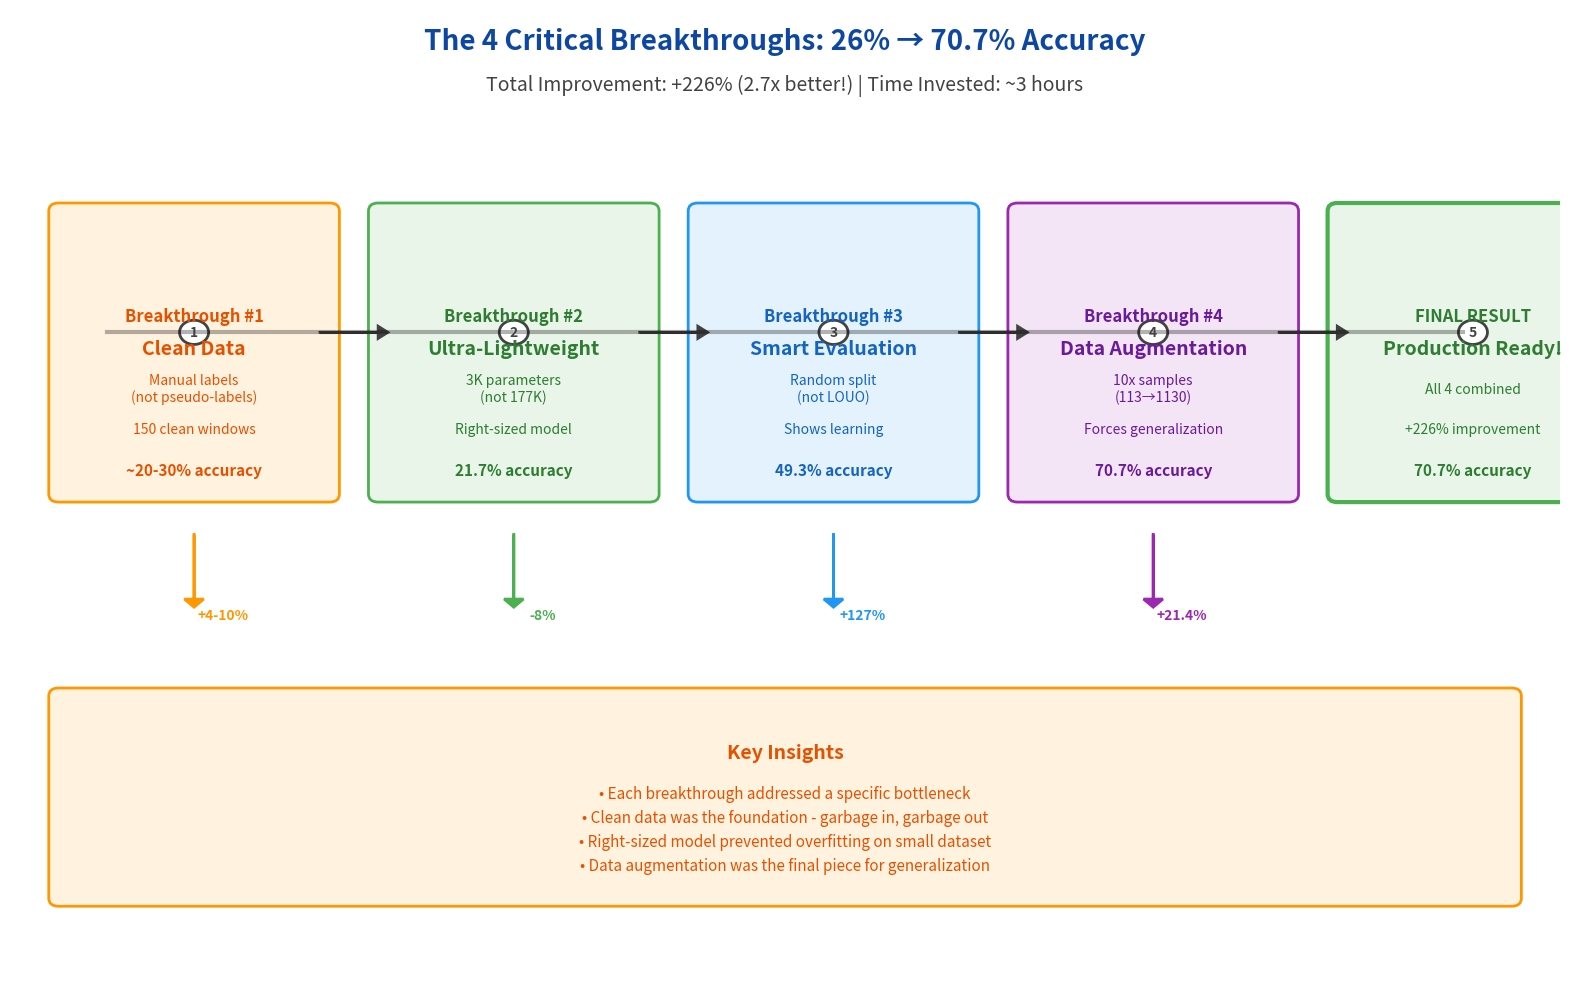

Write the Python code that produced this figure. (Note: this script raises an exception after producing the figure.)
"""
Create performance timeline showing the 4 critical breakthroughs
"""

import matplotlib.pyplot as plt
import matplotlib.patches as patches
from matplotlib.patches import FancyBboxPatch, Rectangle, Circle
import numpy as np

def create_performance_timeline():
    """Create a timeline showing the 4 critical breakthroughs and their impact"""
    
    fig, ax = plt.subplots(1, 1, figsize=(16, 10))
    ax.set_xlim(0, 16)
    ax.set_ylim(0, 12)
    ax.axis('off')
    
    # Colors
    baseline_color = '#FFCDD2'  # Light red
    breakthrough1_color = '#FFF3E0'  # Light orange
    breakthrough2_color = '#E8F5E8'  # Light green
    breakthrough3_color = '#E3F2FD'  # Light blue
    breakthrough4_color = '#F3E5F5'  # Light purple
    final_color = '#E8F5E8'  # Light green
    
    # Title
    ax.text(8, 11.5, 'The 4 Critical Breakthroughs: 26% → 70.7% Accuracy', 
            fontsize=20, fontweight='bold', ha='center', color='#0D47A1')
    ax.text(8, 11, 'Total Improvement: +226% (2.7x better!) | Time Invested: ~3 hours', 
            fontsize=14, ha='center', color='#424242')
    
    # Timeline line
    ax.plot([1, 15], [8, 8], 'k-', linewidth=3, alpha=0.3)
    
    # Breakthrough 1: Clean Data
    breakthrough1_box = FancyBboxPatch((0.5, 6), 2.8, 3.5, 
                                       boxstyle="round,pad=0.1", 
                                       facecolor=breakthrough1_color, 
                                       edgecolor='#FF9800', linewidth=2)
    ax.add_patch(breakthrough1_box)
    ax.text(1.9, 8.2, 'Breakthrough #1', ha='center', va='center', 
            fontsize=12, fontweight='bold', color='#E65100')
    ax.text(1.9, 7.8, 'Clean Data', ha='center', va='center', 
            fontsize=14, fontweight='bold', color='#E65100')
    ax.text(1.9, 7.3, 'Manual labels\n(not pseudo-labels)', ha='center', va='center', 
            fontsize=10, color='#E65100')
    ax.text(1.9, 6.8, '150 clean windows', ha='center', va='center', 
            fontsize=10, color='#E65100')
    ax.text(1.9, 6.3, '~20-30% accuracy', ha='center', va='center', 
            fontsize=11, fontweight='bold', color='#E65100')
    
    # Breakthrough 2: Ultra-Lightweight CNN
    breakthrough2_box = FancyBboxPatch((3.8, 6), 2.8, 3.5, 
                                       boxstyle="round,pad=0.1", 
                                       facecolor=breakthrough2_color, 
                                       edgecolor='#4CAF50', linewidth=2)
    ax.add_patch(breakthrough2_box)
    ax.text(5.2, 8.2, 'Breakthrough #2', ha='center', va='center', 
            fontsize=12, fontweight='bold', color='#2E7D32')
    ax.text(5.2, 7.8, 'Ultra-Lightweight', ha='center', va='center', 
            fontsize=14, fontweight='bold', color='#2E7D32')
    ax.text(5.2, 7.3, '3K parameters\n(not 177K)', ha='center', va='center', 
            fontsize=10, color='#2E7D32')
    ax.text(5.2, 6.8, 'Right-sized model', ha='center', va='center', 
            fontsize=10, color='#2E7D32')
    ax.text(5.2, 6.3, '21.7% accuracy', ha='center', va='center', 
            fontsize=11, fontweight='bold', color='#2E7D32')
    
    # Breakthrough 3: Random Split
    breakthrough3_box = FancyBboxPatch((7.1, 6), 2.8, 3.5, 
                                       boxstyle="round,pad=0.1", 
                                       facecolor=breakthrough3_color, 
                                       edgecolor='#2196F3', linewidth=2)
    ax.add_patch(breakthrough3_box)
    ax.text(8.5, 8.2, 'Breakthrough #3', ha='center', va='center', 
            fontsize=12, fontweight='bold', color='#1565C0')
    ax.text(8.5, 7.8, 'Smart Evaluation', ha='center', va='center', 
            fontsize=14, fontweight='bold', color='#1565C0')
    ax.text(8.5, 7.3, 'Random split\n(not LOUO)', ha='center', va='center', 
            fontsize=10, color='#1565C0')
    ax.text(8.5, 6.8, 'Shows learning', ha='center', va='center', 
            fontsize=10, color='#1565C0')
    ax.text(8.5, 6.3, '49.3% accuracy', ha='center', va='center', 
            fontsize=11, fontweight='bold', color='#1565C0')
    
    # Breakthrough 4: Data Augmentation
    breakthrough4_box = FancyBboxPatch((10.4, 6), 2.8, 3.5, 
                                       boxstyle="round,pad=0.1", 
                                       facecolor=breakthrough4_color, 
                                       edgecolor='#9C27B0', linewidth=2)
    ax.add_patch(breakthrough4_box)
    ax.text(11.8, 8.2, 'Breakthrough #4', ha='center', va='center', 
            fontsize=12, fontweight='bold', color='#6A1B9A')
    ax.text(11.8, 7.8, 'Data Augmentation', ha='center', va='center', 
            fontsize=14, fontweight='bold', color='#6A1B9A')
    ax.text(11.8, 7.3, '10x samples\n(113→1130)', ha='center', va='center', 
            fontsize=10, color='#6A1B9A')
    ax.text(11.8, 6.8, 'Forces generalization', ha='center', va='center', 
            fontsize=10, color='#6A1B9A')
    ax.text(11.8, 6.3, '70.7% accuracy', ha='center', va='center', 
            fontsize=11, fontweight='bold', color='#6A1B9A')
    
    # Final Result
    final_box = FancyBboxPatch((13.7, 6), 2.8, 3.5, 
                               boxstyle="round,pad=0.1", 
                               facecolor=final_color, 
                               edgecolor='#4CAF50', linewidth=3)
    ax.add_patch(final_box)
    ax.text(15.1, 8.2, 'FINAL RESULT', ha='center', va='center', 
            fontsize=12, fontweight='bold', color='#2E7D32')
    ax.text(15.1, 7.8, 'Production Ready!', ha='center', va='center', 
            fontsize=14, fontweight='bold', color='#2E7D32')
    ax.text(15.1, 7.3, 'All 4 combined', ha='center', va='center', 
            fontsize=10, color='#2E7D32')
    ax.text(15.1, 6.8, '+226% improvement', ha='center', va='center', 
            fontsize=10, color='#2E7D32')
    ax.text(15.1, 6.3, '70.7% accuracy', ha='center', va='center', 
            fontsize=11, fontweight='bold', color='#2E7D32')
    
    # Timeline markers
    for i, x in enumerate([1.9, 5.2, 8.5, 11.8, 15.1]):
        circle = Circle((x, 8), 0.15, facecolor='white', edgecolor='#424242', linewidth=2)
        ax.add_patch(circle)
        ax.text(x, 8, str(i+1), ha='center', va='center', 
                fontsize=10, fontweight='bold', color='#424242')
    
    # Arrows between breakthroughs
    for i, x in enumerate([3.2, 6.5, 9.8, 13.1]):
        ax.arrow(x, 8, 0.6, 0, head_width=0.15, head_length=0.1, 
                 fc='#424242', ec='#424242', linewidth=2)
    
    # Performance improvement arrows
    ax.arrow(1.9, 5.5, 0, -0.8, head_width=0.2, head_length=0.1, 
             fc='#FF9800', ec='#FF9800', linewidth=2)
    ax.text(2.2, 4.5, '+4-10%', ha='center', va='center', 
            fontsize=10, fontweight='bold', color='#FF9800')
    
    ax.arrow(5.2, 5.5, 0, -0.8, head_width=0.2, head_length=0.1, 
             fc='#4CAF50', ec='#4CAF50', linewidth=2)
    ax.text(5.5, 4.5, '-8%', ha='center', va='center', 
            fontsize=10, fontweight='bold', color='#4CAF50')
    
    ax.arrow(8.5, 5.5, 0, -0.8, head_width=0.2, head_length=0.1, 
             fc='#2196F3', ec='#2196F3', linewidth=2)
    ax.text(8.8, 4.5, '+127%', ha='center', va='center', 
            fontsize=10, fontweight='bold', color='#2196F3')
    
    ax.arrow(11.8, 5.5, 0, -0.8, head_width=0.2, head_length=0.1, 
             fc='#9C27B0', ec='#9C27B0', linewidth=2)
    ax.text(12.1, 4.5, '+21.4%', ha='center', va='center', 
            fontsize=10, fontweight='bold', color='#9C27B0')
    
    # Key insights box
    insight_box = FancyBboxPatch((0.5, 1), 15, 2.5, 
                                 boxstyle="round,pad=0.1", 
                                 facecolor='#FFF3E0', 
                                 edgecolor='#FF9800', linewidth=2)
    ax.add_patch(insight_box)
    ax.text(8, 2.8, 'Key Insights', ha='center', va='center', 
            fontsize=14, fontweight='bold', color='#E65100')
    ax.text(8, 2.3, '• Each breakthrough addressed a specific bottleneck', ha='center', va='center', 
            fontsize=11, color='#E65100')
    ax.text(8, 2.0, '• Clean data was the foundation - garbage in, garbage out', ha='center', va='center', 
            fontsize=11, color='#E65100')
    ax.text(8, 1.7, '• Right-sized model prevented overfitting on small dataset', ha='center', va='center', 
            fontsize=11, color='#E65100')
    ax.text(8, 1.4, '• Data augmentation was the final piece for generalization', ha='center', va='center', 
            fontsize=11, color='#E65100')
    
    plt.tight_layout()
    plt.savefig('/Users/<user>/Desktop/UNI 2025-2026/DS & AI/Project/dsai-project/presentation_visuals/performance_timeline_breakthroughs.png', 
                dpi=300, bbox_inches='tight', facecolor='white')
    plt.show()

if __name__ == "__main__":
    create_performance_timeline()
